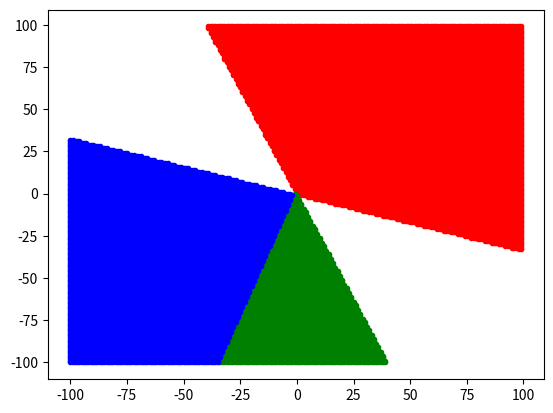

Recreate this plot in Python.
from mpl_toolkits.mplot3d import Axes3D
import matplotlib.pyplot as plt
from matplotlib import cm
from matplotlib.ticker import LinearLocator, FormatStrFormatter
import numpy as np

A = 2
B = 5
C = 1
D = 3
E = 1
F = 2
G = -1
H = 3
K = 4
M = 7
N = 2
P = -1
Q = 4
R = -6
S = 5
V = -1
W = -1
Z = 2

def d12(x, y):
    return A * y + B * x + C

def d13(x, y):
    return D * y + E * x + F

def d23(x, y):
    return G * y + H * x + K

def d1(x, y):
    return M * y + N * x + P

def d2(x, y):
    return Q * y + R * x + S

def d3(x, y):
    return V * y + W * x + Z

X = np.arange(-100, 100, 1)
Y = np.arange(-100, 100, 1)

class1 = [];
class2 = [];
class3 = [];

def color(x, y):
    if d12(x, y) > 0 and d13(x, y) > 0:
        class1.append([x, y])
    if d12(x, y) < 0 and d23(x, y) > 0:
        class2.append([x, y])
    if d13(x, y) < 0 and d23(x, y) < 0:
        class3.append([x, y])

for x in X:
    for y in Y:
        color(x, y)

class1 = np.array(class1)
class2 = np.array(class2)
class3 = np.array(class3)

plt.plot(class1[:, 0], class1[:, 1], '.r')
plt.plot(class2[:, 0], class2[:, 1], '.g')
plt.plot(class3[:, 0], class3[:, 1], '.b')

plt.show()
